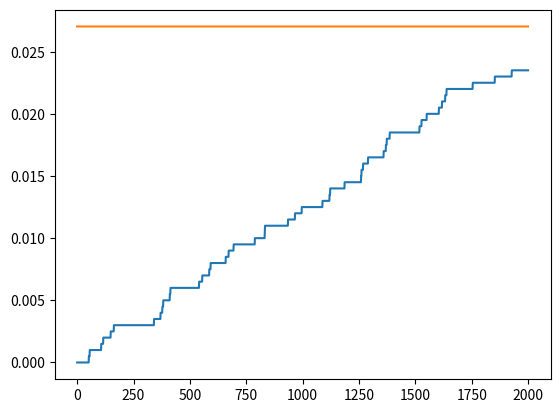
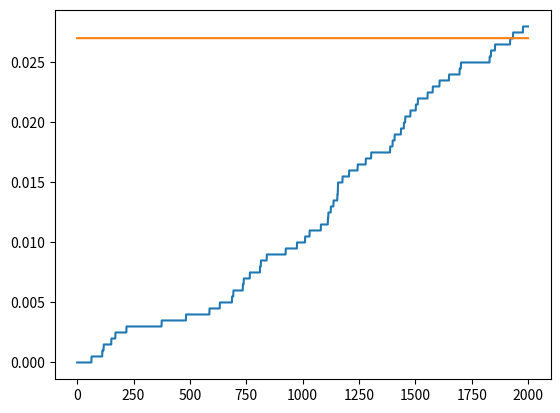
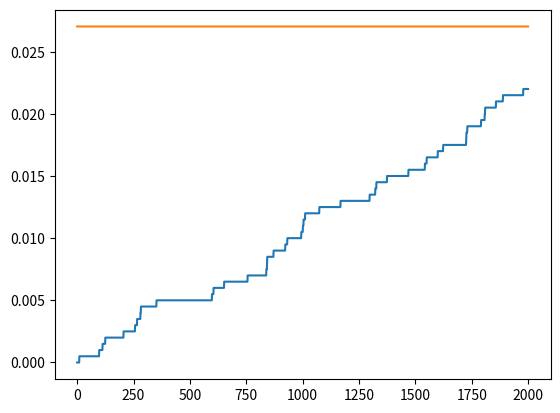
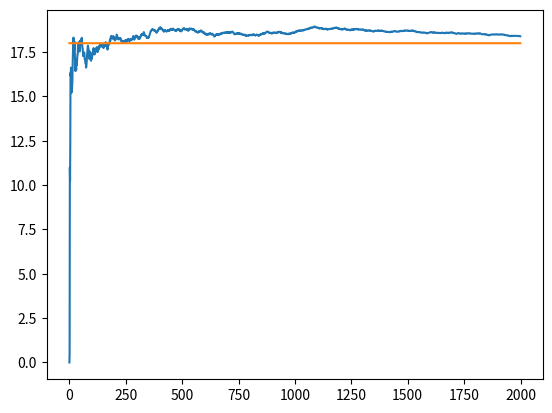
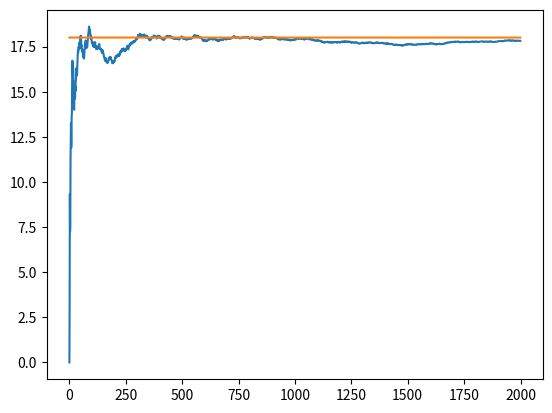
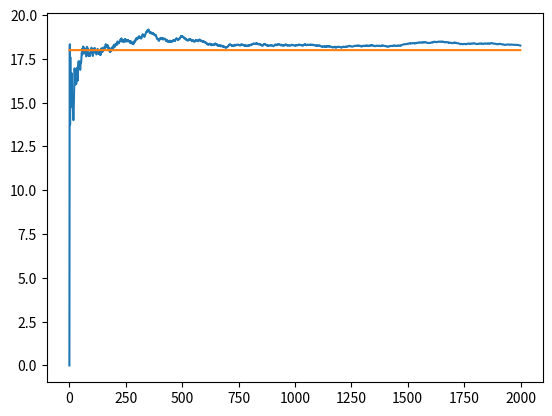

Python code for these plots, in order:
import random
import matplotlib.pyplot as plt
import argparse

# === Setear Argumentos
parser = argparse.ArgumentParser()
parser.add_argument("-c", "--corridas", help="Valor del numero de corridas (3 por defecto)", default=3)
parser.add_argument("-t", "--tiradas", help="Valor del numero de tiradas por corrida (2000 por defecto)", default=2000)
parser.add_argument("-n", "--numero", help="Valor del numero a analizar (7 por defecto)", default=7)
args, unknown = parser.parse_known_args()
numero_corridas = int(args.corridas)
numero_tiradas = int(args.tiradas)
numero = int(args.numero)
print("Ejecutando " + str(numero_corridas) + " corridas de " + str(numero_tiradas) + " tiradas para el número " + str(
    numero))
# ===


# === Generar los valores aleatoreos
corridas = []
for i in range(0, int(numero_corridas)):
    corridas.append([random.randint(0, 36) for _ in range(int(numero_tiradas))])
# ===

# === Generar los valores relativos de cada corrida
corridas_relativas = []
for i in corridas:
    corrida_relativa = []
    numero_apariciones = 0
    for j in range(0, len(i)):
        if i[j] == int(numero):
            numero_apariciones += 1
        corrida_relativa.append(numero_apariciones / int(numero_tiradas))
    corridas_relativas.append(corrida_relativa)
# ===

# === Generar el valor esperado de las corridas
valor_esperado = []
for i in range(0, numero_tiradas):
    valor_esperado.append((1/37))
# ===

# === Generar valor promedio de cada corrida
corridas_valor_promedio = []
for i in corridas:
    corrida = i
    corrida_valor_promedio=[]
    for j in range(0, numero_tiradas):
        total = 0
        for h in range(0, j):
            total += corrida[h]
        corrida_valor_promedio.append(total / (j + 1))
    corridas_valor_promedio.append(corrida_valor_promedio)
# ===

# === Generar valor promedio esperado de las corridas
valor_promedio_esperado = []
valores_posibles = []
for i in range(0,37):
    valores_posibles.append(i)
total = 0
for valor in valores_posibles:
    total = total + valor
for i in range(0,numero_tiradas):
    valor_promedio_esperado.append(total/valores_posibles.__len__())
# ===

# === Generando grafico de la frecuencia relativa respecto del numero de tiradas para cada corrida
for corrida_relativa in corridas_relativas:
    plt.plot(corrida_relativa)
    plt.plot(valor_esperado)
    plt.show()
# ===

# === Generando grafico del valor promedio respecto del numero de tiradas para cada corrida
for corrida_valor_promedio in corridas_valor_promedio:
    plt.plot(corrida_valor_promedio)
    plt.plot(valor_promedio_esperado)
    plt.show()
# ===
